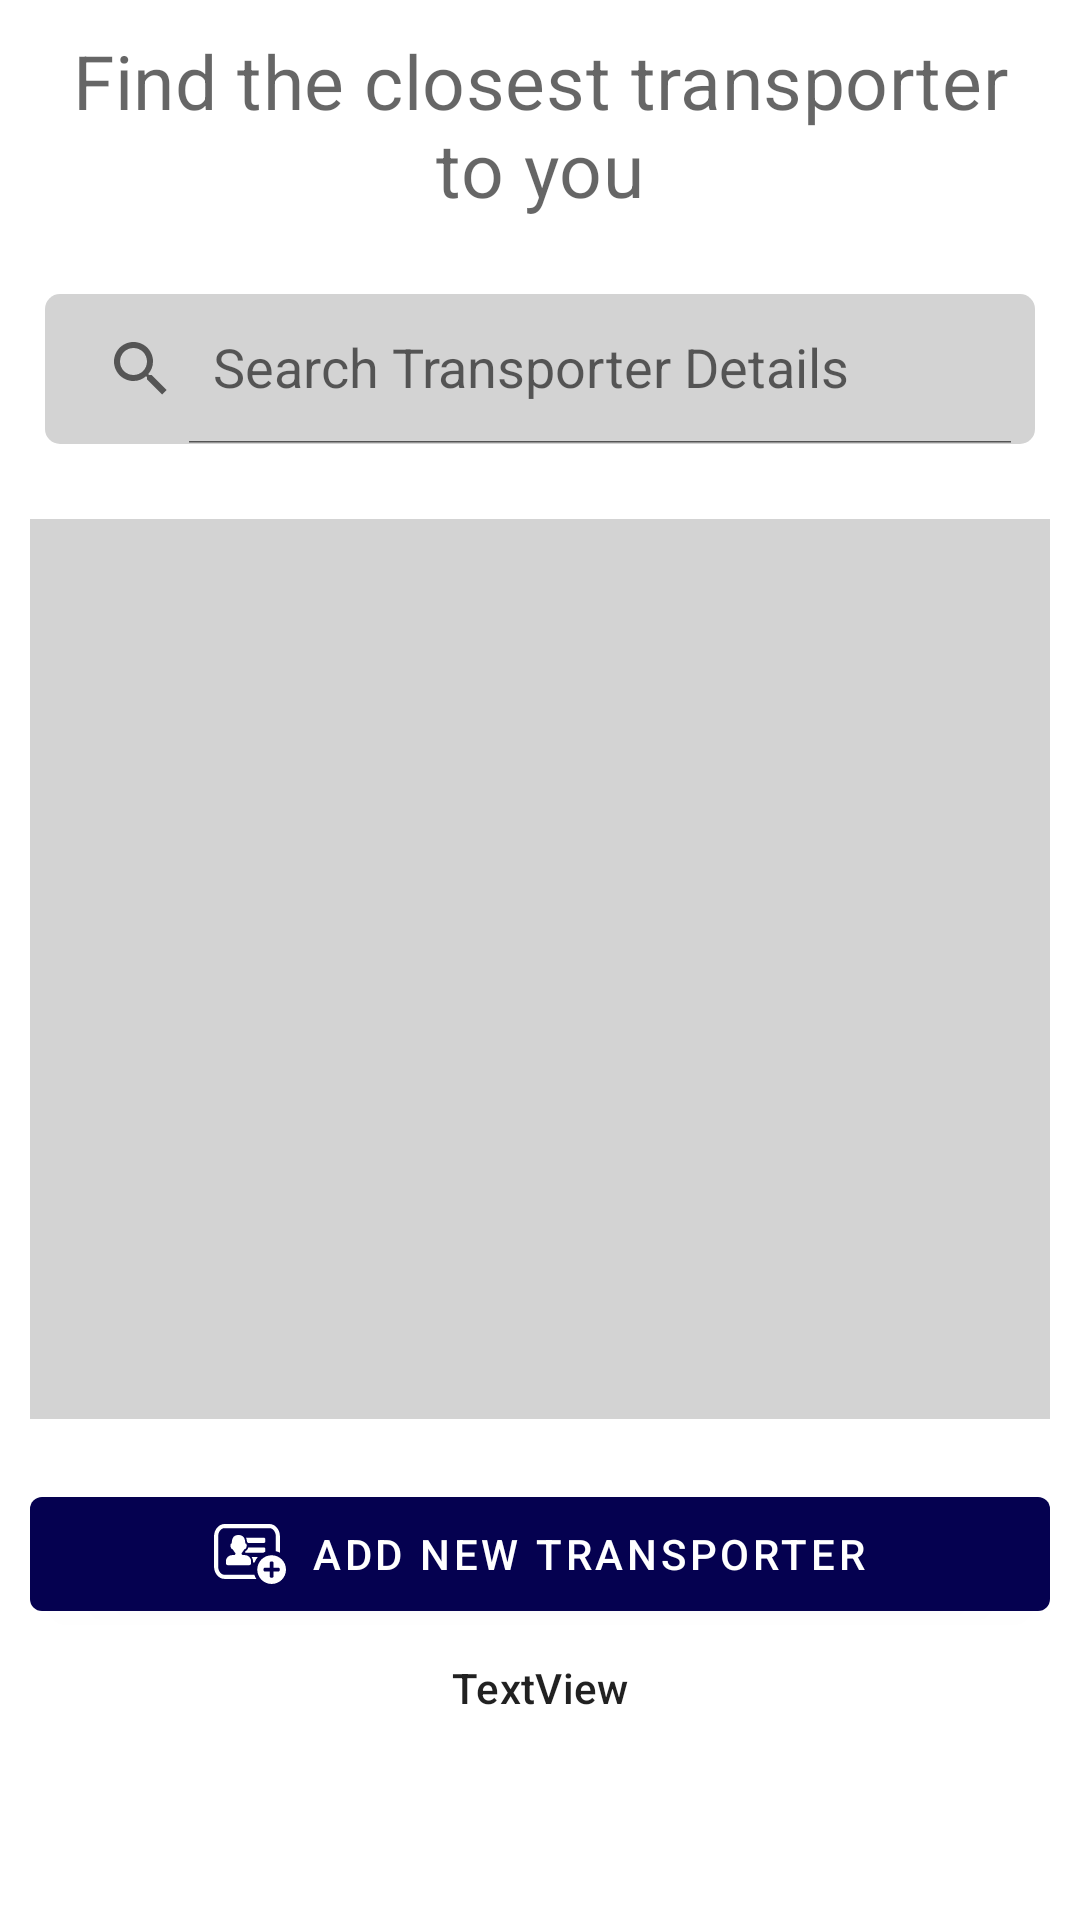

Produce the Android XML layout that renders to this screen, including the resource entries it uses.
<!-- AndroidManifest.xml: application theme AppTheme -->
<!-- res/layout/activity_landing_page.xml -->
<?xml version="1.0" encoding="utf-8"?>
<androidx.coordinatorlayout.widget.CoordinatorLayout xmlns:android="http://schemas.android.com/apk/res/android"
    xmlns:app="http://schemas.android.com/apk/res-auto"
    xmlns:tools="http://schemas.android.com/tools"
    android:layout_width="match_parent"
    android:layout_height="match_parent"
    tools:context=".Main2Activity">

    <ScrollView
        android:layout_width="match_parent"
        android:layout_height="match_parent">

        <LinearLayout
            android:layout_width="match_parent"
            android:layout_height="wrap_content"
            android:orientation="vertical">

            <androidx.appcompat.widget.AppCompatTextView
                android:id="@+id/textView"
                android:layout_width="match_parent"
                android:layout_height="wrap_content"
                android:layout_margin="10dp"
                android:text="@string/landing_text"
                android:textAlignment="center"
                android:textAppearance="@style/TextAppearance.MaterialComponents.Headline4"
                android:textSize="25sp"
                android:visibility="visible" />

            <com.google.android.material.card.MaterialCardView
                android:layout_width="match_parent"
                android:layout_height="wrap_content"
                android:layout_margin="15dp"
                android:visibility="visible"
                app:cardCornerRadius="5dp"
                app:cardElevation="0dp"
                app:cardMaxElevation="0dp">

                <androidx.appcompat.widget.SearchView
                    android:id="@+id/sv_transporters"
                    style="@android:style/Widget.Material.SearchView"
                    android:layout_width="match_parent"
                    android:layout_height="50dp"
                    android:background="#D3D3D3"
                    app:iconifiedByDefault="false"
                    app:queryHint="Search Transporter Details"
                    app:showDividers="none" />
            </com.google.android.material.card.MaterialCardView>


            <LinearLayout
                android:layout_width="match_parent"
                android:layout_height="wrap_content"
                android:layout_margin="10dp"
                android:orientation="vertical">

                <com.facebook.shimmer.ShimmerFrameLayout
                    android:id="@+id/shimmer_layout"
                    android:layout_width="match_parent"
                    android:layout_height="wrap_content"
                    android:visibility="gone"
                    app:shimmer_duration="1500">


                    <LinearLayout
                        android:layout_width="match_parent"
                        android:layout_height="match_parent"
                        android:orientation="vertical">

                        <include layout="@layout/shimmer_transporter_card" />

                        <include layout="@layout/shimmer_transporter_card" />

                    </LinearLayout>
                </com.facebook.shimmer.ShimmerFrameLayout>

                <androidx.recyclerview.widget.RecyclerView
                    android:id="@+id/rv_view_transporters"
                    android:layout_width="match_parent"
                    android:layout_height="300dp"
                    android:background="#D3D3D3" />

                <com.google.android.material.textview.MaterialTextView
                    android:layout_width="match_parent"
                    android:layout_height="wrap_content"
                    android:layout_marginBottom="10dp"
                    android:background="@drawable/rounded_corners"
                    android:text="View All Transporters"
                    android:textAlignment="center"
                    android:textAppearance="@android:style/TextAppearance.Material.Title"
                    android:textColor="@color/colorPrimary"
                    android:textSize="18sp"
                    android:visibility="gone" />

            </LinearLayout>

            <com.google.android.material.button.MaterialButton
                android:id="@+id/btn_add_transporter"
                android:layout_width="match_parent"
                android:layout_height="50dp"
                android:layout_margin="10dp"
                android:text="@string/btn_add_transport"
                app:icon="@drawable/ic_add_transporter"
                app:iconGravity="textStart" />

            <com.google.android.material.textview.MaterialTextView
                android:id="@+id/mtv_copyright"
                android:layout_width="match_parent"
                android:layout_height="wrap_content"
                android:text="TextView"
                android:textAlignment="center"
                android:textAppearance="@style/TextAppearance.MaterialComponents.Subtitle2" />

        </LinearLayout>
    </ScrollView>

</androidx.coordinatorlayout.widget.CoordinatorLayout>
<!-- res/layout/shimmer_transporter_card.xml (included above) -->
<?xml version="1.0" encoding="utf-8"?>
<RelativeLayout xmlns:android="http://schemas.android.com/apk/res/android"
    android:layout_width="match_parent"
    android:layout_height="wrap_content">


    <LinearLayout
        android:layout_width="match_parent"
        android:layout_height="30dp"
        android:layout_below="@id/view1"
        android:orientation="horizontal">

        <View
            android:id="@+id/view2"
            android:layout_width="wrap_content"
            android:layout_height="20dp"
            android:layout_margin="5dp"
            android:layout_weight="1"
            android:background="#DDDDDD" />

        <View
            android:id="@+id/view3"
            android:layout_width="wrap_content"
            android:layout_height="20dp"
            android:layout_margin="5dp"
            android:layout_weight="1"
            android:background="#DDDDDD" />
    </LinearLayout>

    <View
        android:id="@+id/view1"
        android:layout_width="match_parent"
        android:layout_height="25dp"
        android:layout_below="@id/view"
        android:layout_marginStart="10dp"
        android:layout_marginTop="5dp"
        android:layout_marginEnd="10dp"
        android:layout_marginBottom="5dp"
        android:background="#DDDDDD" />

    <View
        android:id="@+id/view"
        android:layout_width="match_parent"
        android:layout_height="25dp"
        android:layout_marginStart="10dp"
        android:layout_marginTop="5dp"
        android:layout_marginEnd="10dp"
        android:layout_marginBottom="5dp"
        android:background="#DDDDDD" />
</RelativeLayout>
<!-- resources referenced by this layout -->
<resources>
  <color name="colorPrimary">#050150</color>
  <!-- drawable ic_add_transporter: vector/xml drawable (drawable, 2687 chars, omitted) -->
  <!-- drawable rounded_corners (drawable) -->
  <?xml version="1.0" encoding="utf-8"?>
  <shape
      xmlns:android="http://schemas.android.com/apk/res/android"
      android:shape="rectangle">
      <stroke
          android:color="@color/colorAccent"
          android:width="2dp" />
      <corners
          android:radius="0dp"/>
      <solid
          android:color="#ffffff" />
  </shape>
  <string name="btn_add_transport">Add New Transporter</string>
  <string name="landing_text">Find the closest transporter to you</string>
  <style name="AppTheme" parent="Theme.MaterialComponents.Light.DarkActionBar">
          
          <item name="colorPrimary">@color/colorPrimary</item>
          <item name="colorPrimaryDark">@color/colorPrimaryDark</item>
          <item name="colorAccent">@color/colorAccent</item>
      </style>
  <color name="colorAccent">#D81B60</color>
  <color name="colorPrimaryDark">#00574B</color>
</resources>
